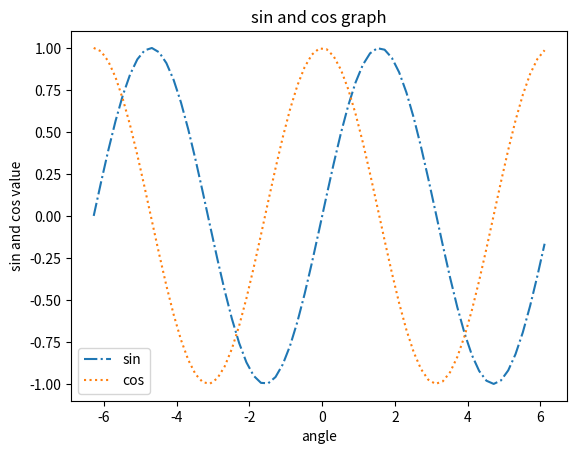

This chart was generated by the following Python code:
import matplotlib.pyplot as plt
import numpy as np


t = np.arange(-2*np.pi, 2*np.pi, 0.2)

plt.plot(t, np.sin(t), label = "sin", linestyle = "-.")
plt.plot(t, np.cos(t), label = "cos", linestyle = ":")

plt.title("sin and cos graph")
plt.xlabel("angle")
plt.ylabel("sin and cos value")
plt.legend()
plt.show()